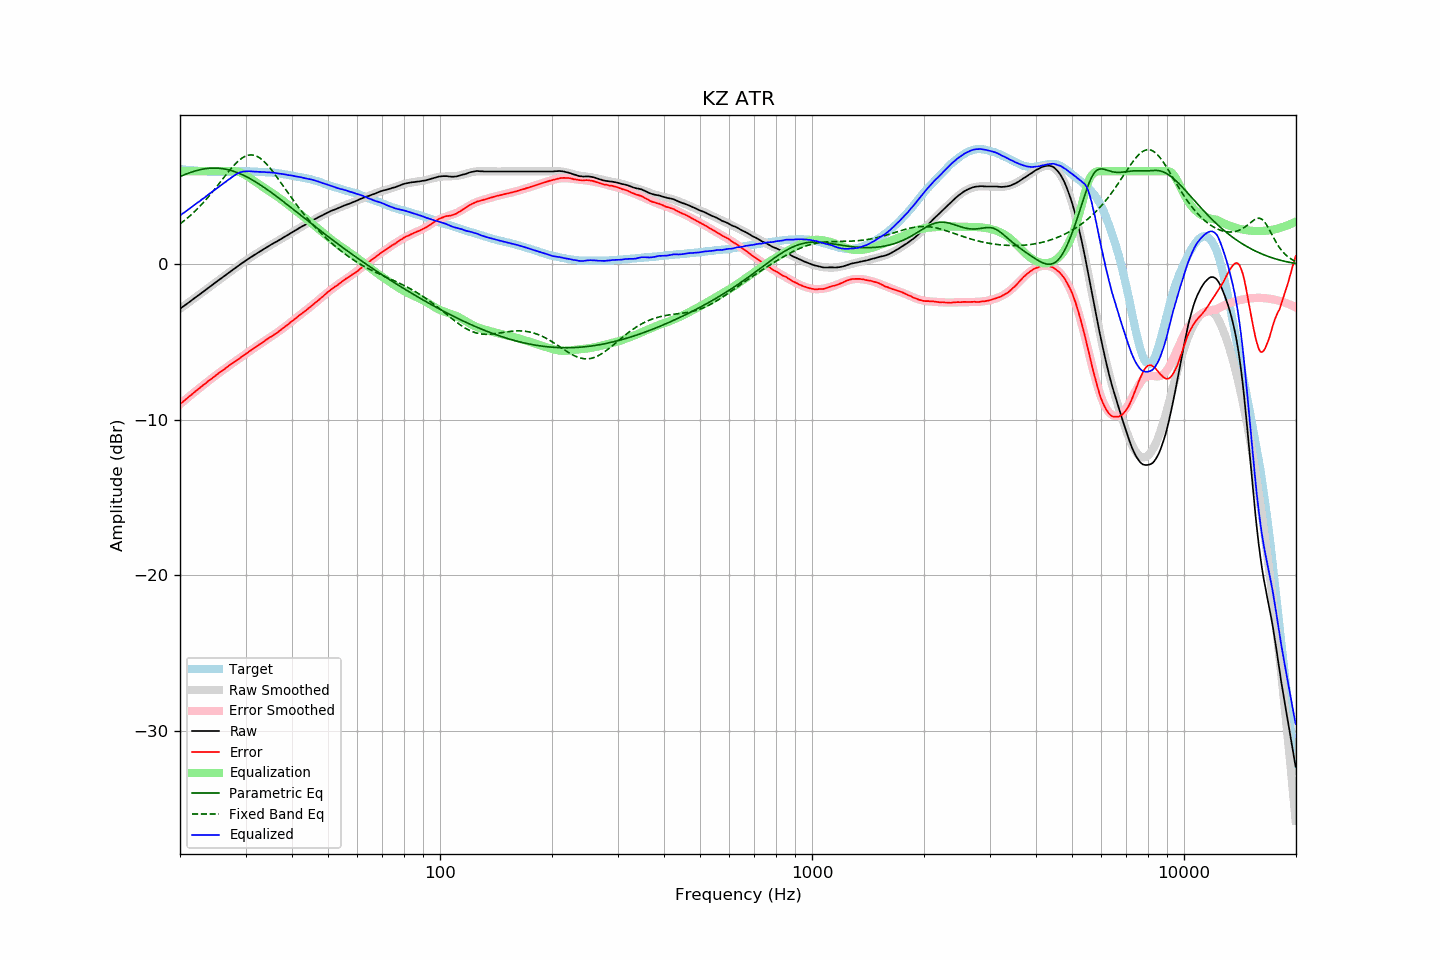

Source data for this figure (header and first rows):
frequency, raw, error, smoothed, error_smoothed, equalization, parametric_eq, fixed_band_eq, equalized_raw, equalized_smoothed, target
20.00, -2.85, -8.99, -2.85, -8.99, 6.00, 5.65, 2.61, 3.15, 3.15, 6.14
20.20, -2.77, -8.90, -2.78, -8.90, 6.00, 5.70, 2.69, 3.23, 3.22, 6.13
20.40, -2.70, -8.82, -2.70, -8.82, 6.00, 5.74, 2.77, 3.30, 3.30, 6.12
20.61, -2.63, -8.73, -2.63, -8.73, 6.00, 5.78, 2.85, 3.37, 3.37, 6.11
20.81, -2.55, -8.64, -2.55, -8.64, 6.00, 5.83, 2.94, 3.45, 3.45, 6.09
21.02, -2.47, -8.55, -2.47, -8.56, 6.00, 5.87, 3.02, 3.53, 3.53, 6.07
21.23, -2.40, -8.47, -2.40, -8.47, 6.00, 5.90, 3.11, 3.60, 3.60, 6.06
21.44, -2.32, -8.40, -2.32, -8.38, 6.00, 5.94, 3.20, 3.68, 3.68, 6.07
21.66, -2.24, -8.30, -2.25, -8.30, 6.00, 5.97, 3.30, 3.76, 3.75, 6.05
21.87, -2.16, -8.22, -2.17, -8.21, 6.00, 6.01, 3.39, 3.84, 3.83, 6.05
22.09, -2.09, -8.13, -2.09, -8.13, 6.00, 6.04, 3.49, 3.91, 3.91, 6.03
22.31, -2.01, -8.05, -2.02, -8.05, 6.00, 6.06, 3.60, 3.99, 3.98, 6.03
22.54, -1.94, -7.97, -1.94, -7.96, 6.00, 6.09, 3.70, 4.06, 4.06, 6.02
22.76, -1.86, -7.88, -1.86, -7.88, 6.00, 6.11, 3.81, 4.14, 4.14, 6.02
22.99, -1.78, -7.79, -1.79, -7.80, 6.00, 6.13, 3.92, 4.22, 4.21, 6.01
23.22, -1.71, -7.71, -1.71, -7.72, 6.00, 6.15, 4.04, 4.29, 4.29, 6.00
23.45, -1.63, -7.64, -1.63, -7.64, 6.00, 6.17, 4.15, 4.37, 4.37, 6.01
23.69, -1.56, -7.55, -1.55, -7.55, 6.00, 6.18, 4.27, 4.44, 4.45, 6.00
23.92, -1.47, -7.46, -1.48, -7.47, 6.00, 6.19, 4.39, 4.53, 4.52, 5.99
24.16, -1.40, -7.40, -1.40, -7.39, 6.00, 6.20, 4.52, 4.60, 4.60, 6.00
24.40, -1.32, -7.32, -1.32, -7.32, 6.00, 6.20, 4.64, 4.68, 4.68, 6.00
24.65, -1.24, -7.24, -1.25, -7.24, 6.00, 6.20, 4.77, 4.76, 4.75, 6.00
24.89, -1.16, -7.16, -1.17, -7.16, 6.00, 6.20, 4.90, 4.84, 4.83, 6.00
25.14, -1.09, -7.08, -1.09, -7.08, 6.00, 6.20, 5.03, 4.91, 4.91, 5.98
25.39, -1.01, -7.00, -1.01, -7.00, 6.00, 6.19, 5.16, 4.99, 4.99, 5.98
25.65, -0.93, -6.92, -0.94, -6.92, 6.00, 6.18, 5.29, 5.07, 5.06, 5.98
25.91, -0.87, -6.85, -0.86, -6.85, 6.00, 6.17, 5.43, 5.13, 5.14, 5.98
26.16, -0.78, -6.77, -0.79, -6.77, 6.00, 6.16, 5.56, 5.22, 5.21, 5.99
26.43, -0.71, -6.71, -0.71, -6.70, 6.00, 6.14, 5.69, 5.29, 5.29, 5.99
26.69, -0.63, -6.62, -0.63, -6.62, 6.00, 6.12, 5.82, 5.37, 5.37, 5.99
26.96, -0.55, -6.54, -0.56, -6.55, 6.00, 6.09, 5.95, 5.45, 5.44, 5.99
27.23, -0.48, -6.47, -0.48, -6.47, 6.00, 6.07, 6.08, 5.52, 5.52, 5.99
27.50, -0.40, -6.39, -0.41, -6.40, 6.00, 6.04, 6.20, 5.60, 5.59, 5.99
27.77, -0.33, -6.33, -0.33, -6.33, 6.00, 6.01, 6.32, 5.67, 5.67, 6.00
28.05, -0.26, -6.26, -0.26, -6.25, 6.00, 5.97, 6.43, 5.74, 5.74, 5.99
28.33, -0.18, -6.19, -0.18, -6.18, 5.99, 5.94, 6.53, 5.81, 5.81, 6.00
28.62, -0.11, -6.11, -0.11, -6.11, 5.97, 5.90, 6.63, 5.87, 5.87, 6.00
28.90, -0.03, -6.04, -0.03, -6.04, 5.94, 5.85, 6.72, 5.91, 5.91, 6.01
29.19, 0.05, -5.96, 0.04, -5.96, 5.90, 5.81, 6.80, 5.95, 5.94, 6.01
29.48, 0.12, -5.89, 0.11, -5.89, 5.85, 5.76, 6.87, 5.97, 5.97, 6.01
29.78, 0.19, -5.82, 0.18, -5.82, 5.80, 5.72, 6.93, 5.99, 5.98, 6.01
30.08, 0.26, -5.75, 0.25, -5.75, 5.74, 5.66, 6.98, 5.99, 5.99, 6.00
30.38, 0.33, -5.67, 0.32, -5.67, 5.67, 5.61, 7.02, 6.00, 6.00, 5.99
30.68, 0.40, -5.59, 0.39, -5.60, 5.60, 5.56, 7.04, 6.00, 5.99, 5.99
30.99, 0.47, -5.52, 0.46, -5.53, 5.53, 5.50, 7.05, 5.99, 5.99, 5.99
31.30, 0.53, -5.46, 0.53, -5.46, 5.46, 5.44, 7.04, 5.98, 5.99, 5.99
31.61, 0.60, -5.39, 0.59, -5.38, 5.38, 5.38, 7.03, 5.98, 5.98, 5.99
31.93, 0.66, -5.31, 0.66, -5.31, 5.31, 5.32, 7.00, 5.97, 5.97, 5.96
32.24, 0.73, -5.24, 0.73, -5.24, 5.24, 5.25, 6.95, 5.97, 5.97, 5.97
32.57, 0.79, -5.17, 0.79, -5.17, 5.17, 5.19, 6.89, 5.96, 5.96, 5.96
32.89, 0.86, -5.10, 0.86, -5.10, 5.10, 5.12, 6.83, 5.96, 5.96, 5.96
33.22, 0.92, -5.04, 0.92, -5.03, 5.03, 5.05, 6.75, 5.95, 5.95, 5.95
33.55, 0.99, -4.96, 0.98, -4.96, 4.96, 4.98, 6.65, 5.95, 5.95, 5.95
33.89, 1.05, -4.89, 1.04, -4.90, 4.90, 4.91, 6.55, 5.94, 5.94, 5.94
34.23, 1.11, -4.82, 1.11, -4.83, 4.83, 4.84, 6.44, 5.93, 5.94, 5.93
34.57, 1.17, -4.76, 1.17, -4.76, 4.76, 4.77, 6.33, 5.93, 5.93, 5.92
34.92, 1.24, -4.68, 1.23, -4.69, 4.69, 4.69, 6.20, 5.92, 5.92, 5.91
35.27, 1.30, -4.63, 1.29, -4.62, 4.62, 4.62, 6.07, 5.92, 5.91, 5.93
35.62, 1.36, -4.55, 1.35, -4.55, 4.55, 4.54, 5.94, 5.91, 5.90, 5.90
35.97, 1.42, -4.48, 1.41, -4.48, 4.48, 4.46, 5.80, 5.90, 5.89, 5.90
... 635 more rows
